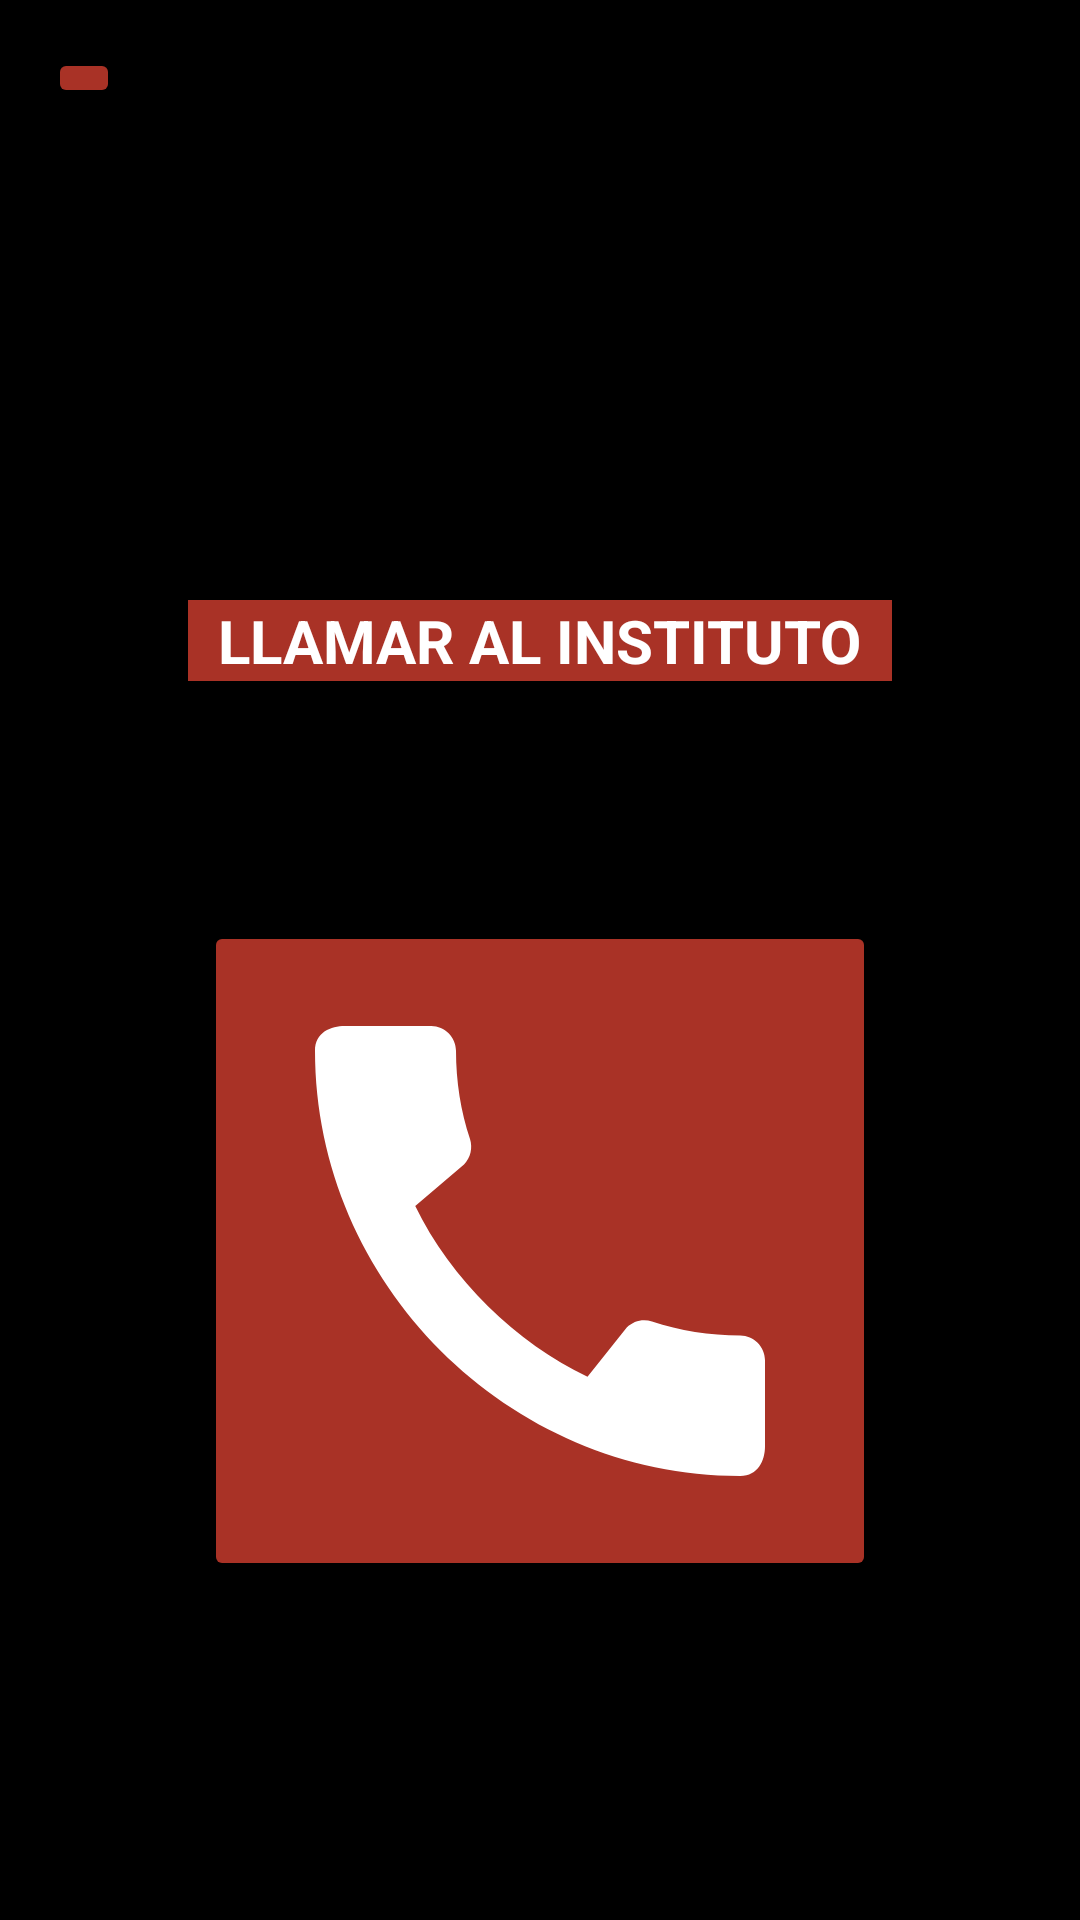

Layout XML and referenced resources for this Android screen:
<!-- AndroidManifest.xml: application theme Theme.ExamenTema2 -->
<!-- res/layout/activity_call.xml -->
<?xml version="1.0" encoding="utf-8"?>
<androidx.constraintlayout.widget.ConstraintLayout xmlns:android="http://schemas.android.com/apk/res/android"
    xmlns:app="http://schemas.android.com/apk/res-auto"
    xmlns:tools="http://schemas.android.com/tools"
    android:layout_width="match_parent"
    android:layout_height="match_parent"
    android:background="@color/black"
    tools:context=".ActivityCall">

    <TextView
        android:id="@+id/txt_call"
        android:layout_width="wrap_content"
        android:layout_height="wrap_content"
        android:layout_marginTop="200dp"
        android:background="@color/rojoDados"
        android:paddingLeft="10dp"
        android:paddingRight="10dp"
        android:text="LLAMAR AL INSTITUTO"
        android:textColor="@color/white"
        android:textSize="20sp"
        android:textStyle="bold"
        app:layout_constraintEnd_toEndOf="parent"
        app:layout_constraintStart_toStartOf="parent"
        app:layout_constraintTop_toTopOf="parent" />

    <ImageButton
        android:id="@+id/btn_activity_call"
        android:layout_width="wrap_content"
        android:layout_height="wrap_content"
        android:layout_marginTop="80dp"
        android:elevation="8dp"
        android:src="@drawable/icon_activity_call"
        app:backgroundTint="@color/rojoDados"
        app:layout_constraintEnd_toEndOf="@id/txt_call"
        app:layout_constraintStart_toStartOf="@id/txt_call"
        app:layout_constraintTop_toBottomOf="@id/txt_call" />

    <ImageButton
        android:id="@+id/btn_volver"
        android:layout_width="wrap_content"
        android:layout_height="wrap_content"
        android:layout_marginStart="16dp"
        android:layout_marginTop="16dp"
        android:elevation="8dp"
        android:src="@drawable/icon_volver"
        app:backgroundTint="@color/rojoDados"
        app:layout_constraintStart_toStartOf="parent"
        app:layout_constraintTop_toTopOf="parent" />

</androidx.constraintlayout.widget.ConstraintLayout>
<!-- resources referenced by this layout -->
<resources>
  <color name="black">#FF000000</color>
  <color name="rojoDados">#A93226</color>
  <color name="white">#FFFFFFFF</color>
  <!-- drawable icon_activity_call (drawable) -->
  <vector android:height="200dp" android:tint="@color/white"
      android:viewportHeight="24" android:viewportWidth="24"
      android:width="200dp" xmlns:android="http://schemas.android.com/apk/res/android">
      <path android:fillColor="@android:color/white" android:pathData="M20.01,15.38c-1.23,0 -2.42,-0.2 -3.53,-0.56 -0.35,-0.12 -0.74,-0.03 -1.01,0.24l-1.57,1.97c-2.83,-1.35 -5.48,-3.9 -6.89,-6.83l1.95,-1.66c0.27,-0.28 0.35,-0.67 0.24,-1.02 -0.37,-1.11 -0.56,-2.3 -0.56,-3.53 0,-0.54 -0.45,-0.99 -0.99,-0.99H4.19C3.65,3 3,3.24 3,3.99 3,13.28 10.73,21 20.01,21c0.71,0 0.99,-0.63 0.99,-1.18v-3.45c0,-0.54 -0.45,-0.99 -0.99,-0.99z"/>
  </vector>
  <style name="Theme.ExamenTema2" parent="Base.Theme.ExamenTema2" />
  <style name="Base.Theme.ExamenTema2" parent="Theme.Material3.DayNight.NoActionBar">
          
          
      </style>
</resources>
